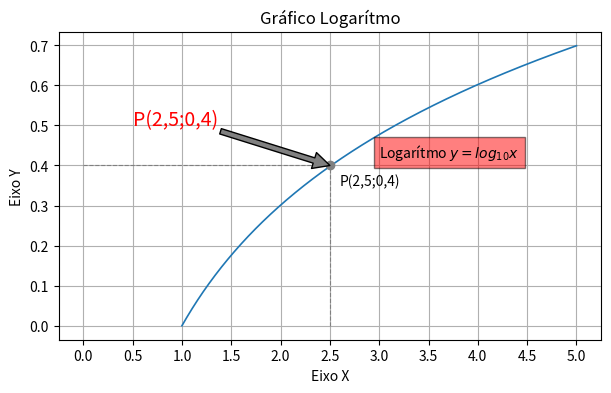

This figure's Python source:
from matplotlib import pyplot as plt
import numpy as np

x = np.linspace(1, 5, 500)
y = np.log10(x)

fig, axe = plt.subplots(figsize=(7, 4))

axe.set_title("Log10(x)")
axe.set_xlabel("x")
axe.set_ylabel("log10(x)")

axe.plot(x, y, lw=1.2)

axe.text(2.6, 0.35, "P(2,5;0,4)")
axe.text(3, 0.42, "Logarítmo $y = log_{10}x$",
         fontsize=10, bbox=dict(facecolor='red', alpha=0.5))




axe.annotate("P(2,5;0,4)", xy=(2.5, 0.4),
             fontsize=14, xytext=(0.5, 0.5),
             arrowprops=dict(facecolor='gray',), color='r')





axe.plot([0, 2.5], [0.4, 0.4],
         color='gray', linestyle='--', lw=0.8)
axe.set_xticks(np.arange(0, 5.5, 0.5))

axe.plot([2.5, 2.5], [0, 0.4],
         color='gray', linestyle='--', lw=0.8)
axe.plot(2.5, 0.4, marker='o', color='gray')
plt.grid(True)

axe.set_title("Gráfico Logarítmo")
axe.set_xlabel("Eixo X")
axe.set_ylabel("Eixo Y")


plt.show()

